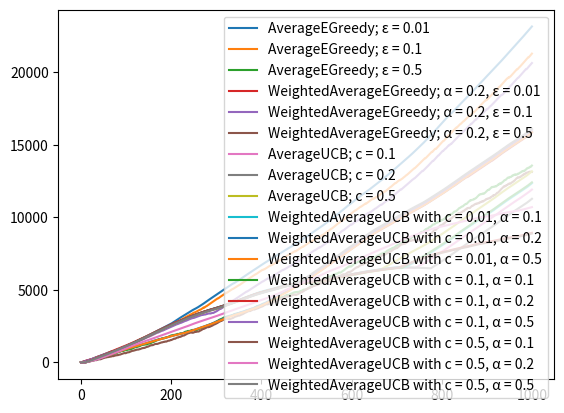

Python code for this plot:
#!/usr/bin/env python

'''
Approaches to a non-stationary k-bandits problem.

Users (Objects that interact with the bandits):
 - Users choose bandits by a given action-selection function.
 - They accumulate reward over time by using bandits.

The Environment:

A number of bandits is given.
Each bandit will provide a reward upon usage.
The reward is taken from a gaussian distribution with:
 - Variance of 1. (Can be changed if desired)
 - Individually chosen means randomly taken from the same uniform range.
   - (This is done in the main function).

After each round (when each user has used a bandit),
the bandits' update_params() method should be called.
This will cause the bandits' means to "walk" with probability walk_prob.
The amount walked is determined by np.random.normal();
(aka the standard normal distribution).
'''

__author__ = 'Sam Prokopchuk'

import numpy as np
import matplotlib.pyplot as plt

from itertools import product
from collections import OrderedDict


class Bandit(object):
    '''Contains all bandit properties and methods'''

    def __init__(self, mean: float, variance: float = 1.,
                 walk_prob: float = 0.1):
        self.mean = mean
        self.variance = variance
        self.walk_prob = walk_prob

    def update_params(self):
        '''
        This method updates the bandits' parameters by 'walking' its mean
        under the offchance of its walk_prob probability.
        '''
        if np.random.random() < self.walk_prob:
            self.mean += np.random.normal()

    def get_reward(self):
        return np.random.normal(self.mean, self.variance)

    def __repr__(self):
        return (f'{self.__class__.__name__} with' +
                f'mean {self.mean} and variance {self.variance}')


class ActionSelectionRule(object):
    '''Base class for action-selection rules'''

    def __init__(self, num_actions):
        self.num_actions = num_actions
        self.action_idx = None
        self.awaiting_feedback = False
        self.action_selected_count = np.zeros(num_actions)
        self.action_value_estimates = np.zeros(num_actions)

    def get_action(self):
        raise NotImplementedError

    def feedback(self, reward):
        raise NotImplementedError


class AverageActionValueRule(ActionSelectionRule):
    '''Action values are determined by their average reward'''

    def __init__(self, *args, **kwargs):
        super().__init__(*args, **kwargs)
        self.action_selected_count = np.zeros(self.num_actions)

    def feedback(self, reward):
        assert(self.awaiting_feedback)
        delta = reward - self.action_value_estimates[self.action_idx]
        delta /= self.action_selected_count[self.action_idx]
        self.action_value_estimates[self.action_idx] += delta
        self.awaiting_feedback = False


class WeightedAverageActionValueRule(ActionSelectionRule):
    '''Action values are determined by a weighted average of their reward'''

    def __init__(self, alpha: float, *args, **kwargs):
        super().__init__(*args, **kwargs)
        self.alpha = alpha

    def feedback(self, reward):
        assert(self.awaiting_feedback)
        self.action_value_estimates[self.action_idx] += self.alpha * \
            (reward - self.action_value_estimates[self.action_idx])
        self.awaiting_feedback = False


class EpsilonActionSelectionRule(ActionSelectionRule):
    '''Base class for approaches that '''

    def __init__(self, epsilon: float, *args, **kwargs):
        super().__init__(*args, **kwargs)
        self.epsilon = epsilon

    def get_action(self):
        assert(not self.awaiting_feedback)
        if np.random.random() < self.epsilon:
            # Explore
            self.action_idx = np.random.randint(self.num_actions)
        else:
            # Exploit:
            self.action_idx = np.argmax(self.action_value_estimates)
        self.action_selected_count[self.action_idx] += 1
        self.awaiting_feedback = True
        return self.action_idx


class AverageEGreedy(EpsilonActionSelectionRule, AverageActionValueRule):
    '''
    Select object with highest average expectation
    Occasionally explore with some epsilon probability.
    '''

    def __repr__(self):
        return (f'{self.__class__.__name__}; ' +
                f'{chr(949)} = {self.epsilon}')


class WeightedAverageEGreedy(
        WeightedAverageActionValueRule, EpsilonActionSelectionRule):
    '''
    Select object with highest weighted average expectation
    Occasionally explore with some epsilon probability.
    '''

    def __repr__(self):
        return (f'{self.__class__.__name__}; ' +
                f'{chr(945)} = {self.alpha}, {chr(949)} = {self.epsilon}')


class UCB(ActionSelectionRule):
    '''Base class for Upper-Confidence-Bound action selection approaches.'''
    EPSILON = 1e-6

    def __init__(self, c, *args, **kwargs):
        super().__init__(*args, **kwargs)
        self.c = c
        self.time_step = 0.

    def get_action(self):
        assert(not self.awaiting_feedback)
        self.time_step += 1.
        self.action_idx = np.argmax(
            self.action_value_estimates +
            self.c * np.sqrt(np.log(self.time_step) / (
                self.action_selected_count + UCB.EPSILON)))
        self.action_selected_count[self.action_idx] += 1
        self.awaiting_feedback = True
        return self.action_idx


class AverageUCB(UCB, AverageActionValueRule):
    '''
    Upper-Confidence-Bound Action Selection
    Action-value estimates are aquired by averaging previous rewards.
    '''

    def __repr__(self):
        return f'{self.__class__.__name__}; c = {self.c}'


class WeightedAverageUCB(UCB, WeightedAverageActionValueRule):
    '''
    Upper-Confidence-Bound Action Selection
    Action-value estimates are aquired using a weighted average.
    '''

    def __repr__(self):
        return (f'{self.__class__.__name__} with ' +
                f'c = {self.c}, {chr(945)} = {self.alpha}')


class User(object):
    '''Acts as a user who uses bandits and accumulates reward over time'''

    def __init__(self, asr: ActionSelectionRule):
        self.iterations = 0
        self.reward_history = OrderedDict({0: 0})
        self.total_reward = 0
        self.asr = asr

    def select_action(self, bandits):
        bandit_idx = self.asr.get_action()
        self.iterations += 1
        reward = bandits[bandit_idx].get_reward()
        self.total_reward += reward
        self.reward_history[self.iterations] = self.total_reward
        self.asr.feedback(reward)

    def __repr__(self):
        return (f'{self.__class__.__name__} using ' +
                f'{self.asr}\nNet reward: {self.total_reward}')

def show_reward_histories(users):
    for user in users:
        x, y = zip(*user.reward_history.items())
        plt.plot(x, y, label=user.asr)
    plt.legend()
    plt.show()


def main(num_bandits=10, min_mean=-10, max_mean=10, time_steps=1000):
    '''
    Args:
    num_bandits: Self Explanatory
    min_mean: minimum initial mean for each bandit
    max_mean: maximum initial mena for each bandit
    '''
    bandit_means = np.random.uniform(min_mean, max_mean, num_bandits)
    bandits = [Bandit(mean) for mean in bandit_means]

    epsilons = [0.01, 0.1, 0.5]
    step_sizes = [0.1, 0.2, 0.5]
    # List of tuples containing all possible
    # combinations of (epsilon, step_size)
    ess_product = list(product(epsilons, step_sizes))

    users = []
    eg_users = [User(AverageEGreedy(e, num_bandits)) for e in epsilons]
    wa_users = [User(WeightedAverageEGreedy(0.2, e, num_bandits))
                for e in epsilons]
    ucb_users = [User(AverageUCB(ss, num_bandits)) for ss in step_sizes]
    waucb_users = [User(WeightedAverageUCB(ss, e, num_bandits))
                   for ss, e in ess_product]

    users = eg_users + wa_users + ucb_users + waucb_users

    # Run the simulation:
    for t in range(time_steps):
        for user in users:
            user.select_action(bandits)
        for bandit in bandits:
            bandit.update_params()

    # Show some reward history graph:
    show_reward_histories(users)

    # Sort users descending by total reward:
    users.sort(key=lambda user: user.total_reward, reverse=True)
    # Print summary:
    sep = '\n---------------------------\n'
    print('Summary:', end=sep)
    print(*users, sep=sep, end=sep)


if __name__ == '__main__':
    main()
